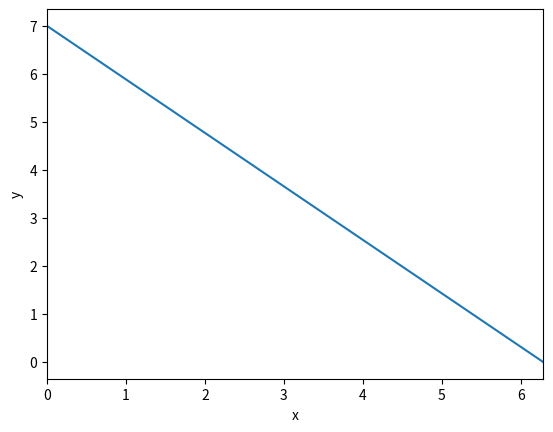

Source code (Python):
"""
This code was my university project 
[redacted]

"""

#===================================
#           Gauss_Seidel
#===================================
import math
import numpy as np
import matplotlib.pyplot as plt
import time


#============================= main program ============================
Gs_start = time.time()

n=60                          # number of divisions
pi=math.acos(-1)              # pi number
l=2*pi                        # length of the domain
dx=l/n
w=1.                          # over relaxation factor
cr=1e-10                      # convergence criteria

# matrix definition
x=np.zeros(n+1);y=np.zeros(n+1);y_old=np.zeros(n+1)

# boundary conditions
y[0]=7.0
y[n]=0

# generating the grid
for i in range(n+1):
    x[i]=i*dx
    
    
#=============================== solution ==============================
k=0
err=1
while err>cr:
    k=k+1
    
    err=0.
    y_old[:]=y[:]
    for i in range(1,n):
        y[i]=(1-w)*y[i]+(w/2)*(y[i-1]+y[i+1])
#        y[i]=(1-w)*y[i]+(w/(2-3*dx**2))*(y[i-1]+y[i+1])
        err=err+abs(y[i]-y_old[i])/(n-1)
       
    # printing iteration and error
    print('{:6d}{:15.2e}'.format(k,err))
    


#=============================== results ===============================
Gs_end = time.time()
Gs_elapsed_time = Gs_end - Gs_start

print ('Gaus-seidel elapsed time : ', Gs_elapsed_time)

# ploting the result
plt.figure()
plt.plot(x,y)
plt.xlabel('x');plt.ylabel('y')
plt.xlim(0,2*pi)